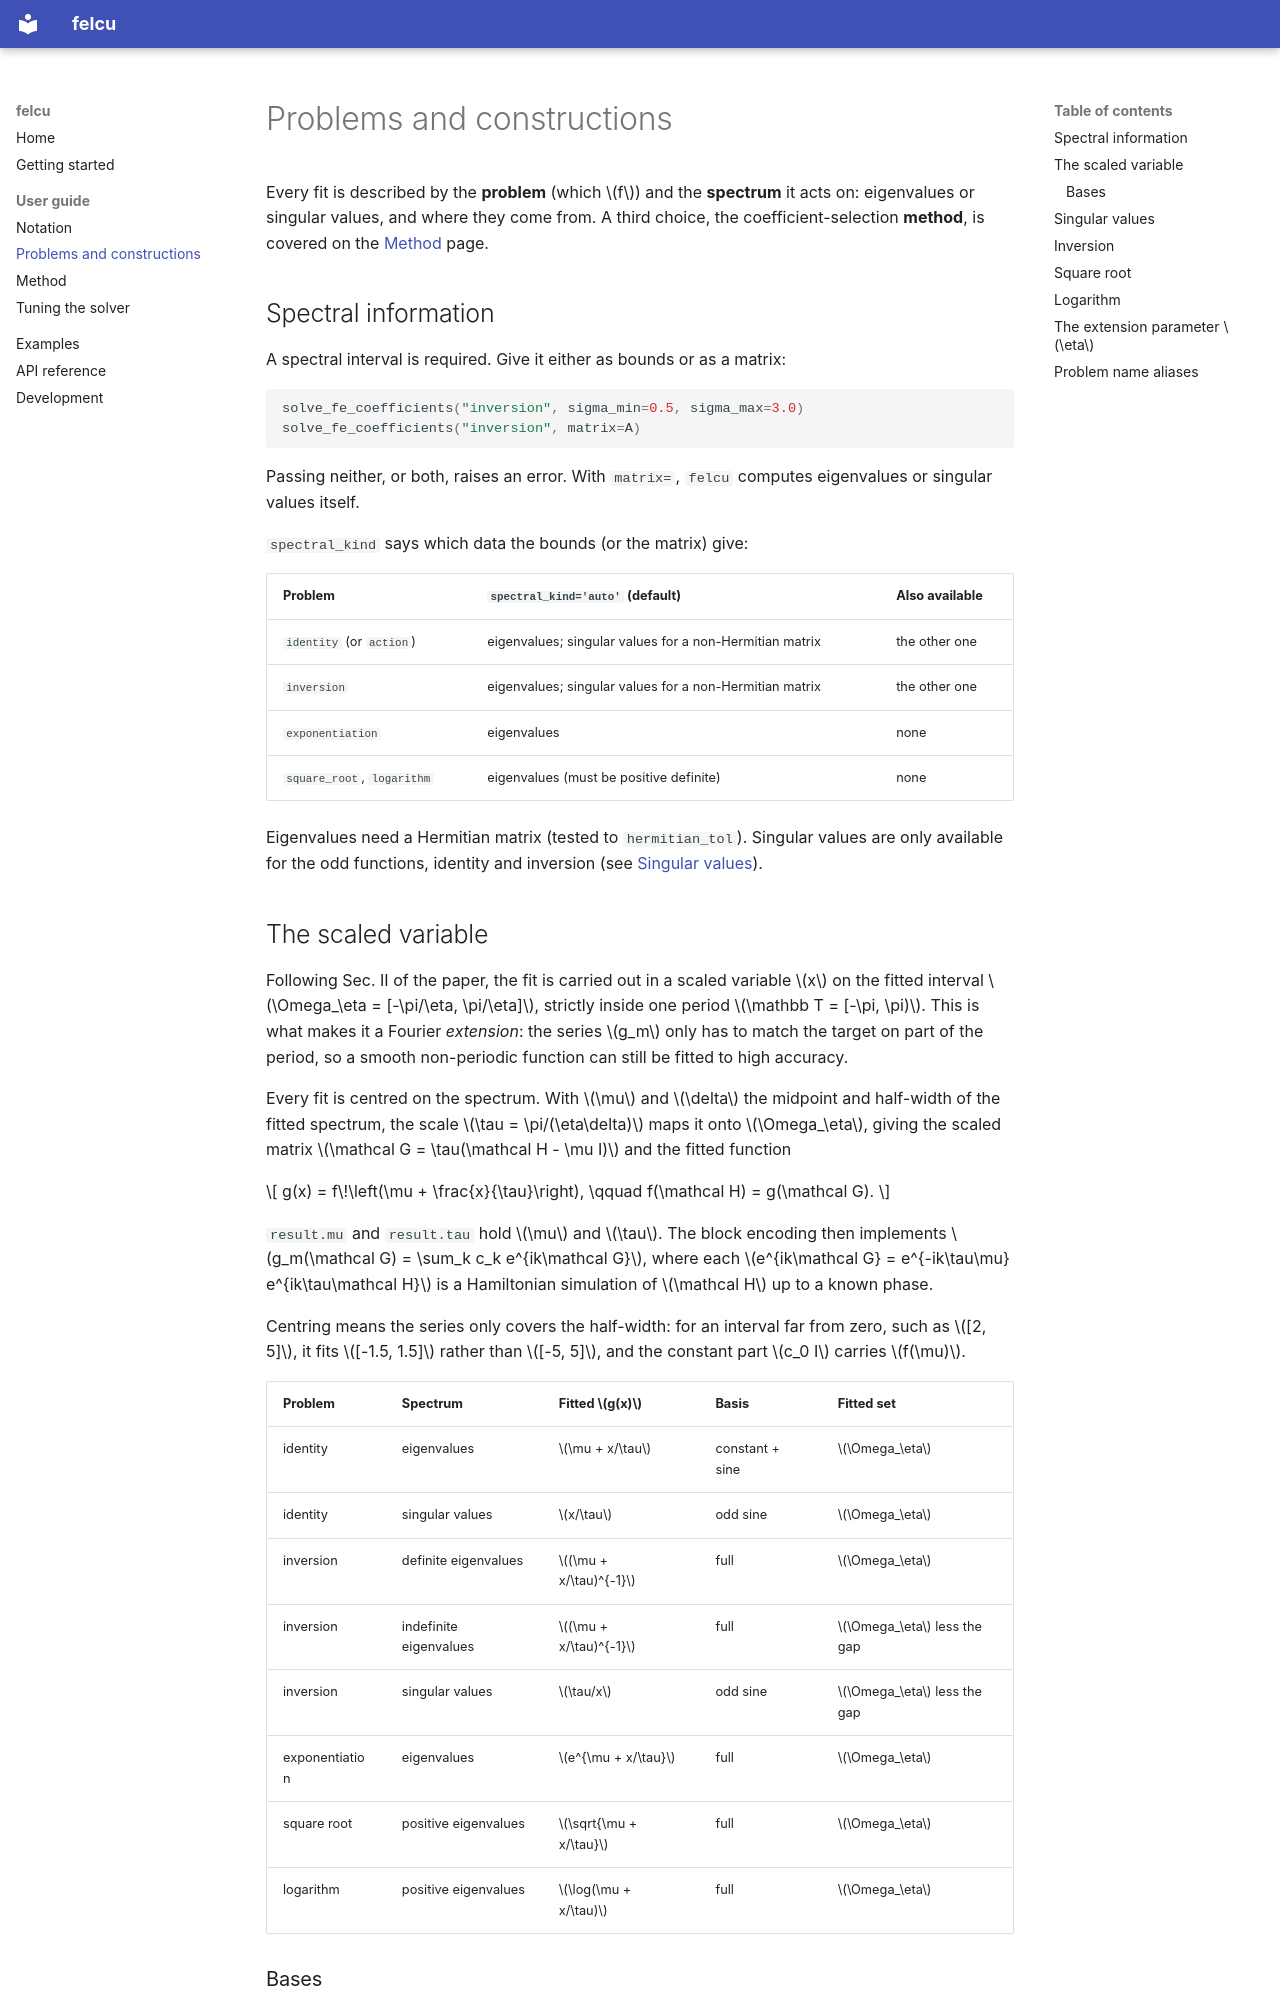

repository: QAaAT/felcu · page: guide/problems/index.html · generator: mkdocs

# Problems and constructions

Every fit is described by the **problem** (which \(f\)) and the
**spectrum** it acts on: eigenvalues or singular values, and where they
come from.  A third choice, the coefficient-selection **method**, is
covered on the [Method](method.md) page.

## Spectral information

A spectral interval is required.  Give it either as bounds or as a matrix:

```python
solve_fe_coefficients("inversion", sigma_min=0.5, sigma_max=3.0)
solve_fe_coefficients("inversion", matrix=A)
```

Passing neither, or both, raises an error.  With `matrix=`, `felcu`
computes eigenvalues or singular values itself.

`spectral_kind` says which data the bounds (or the matrix) give:

| Problem | `spectral_kind='auto'` (default) | Also available |
|---|---|---|
| `identity` (or `action`) | eigenvalues; singular values for a non-Hermitian matrix | the other one |
| `inversion` | eigenvalues; singular values for a non-Hermitian matrix | the other one |
| `exponentiation` | eigenvalues | none |
| `square_root`, `logarithm` | eigenvalues (must be positive definite) | none |

Eigenvalues need a Hermitian matrix (tested to `hermitian_tol`).
Singular values are only available for the odd functions, identity and
inversion (see [Singular values](#singular-values)).

## The scaled variable

Following Sec. II of the paper, the fit is carried out in a scaled
variable \(x\) on the fitted interval \(\Omega_\eta = [-\pi/\eta, \pi/\eta]\),
strictly inside one period \(\mathbb T = [-\pi, \pi)\).  This is what makes
it a Fourier *extension*: the series \(g_m\) only has to match the target
on part of the period, so a smooth non-periodic function can still be
fitted to high accuracy.

Every fit is centred on the spectrum.  With \(\mu\) and \(\delta\) the
midpoint and half-width of the fitted spectrum, the scale
\(\tau = \pi/(\eta\delta)\) maps it onto \(\Omega_\eta\), giving the scaled
matrix \(\mathcal G = \tau(\mathcal H - \mu I)\) and the fitted function

\[
g(x) = f\!\left(\mu + \frac{x}{\tau}\right), \qquad f(\mathcal H) = g(\mathcal G).
\]

`result.mu` and `result.tau` hold \(\mu\) and \(\tau\).  The block encoding
then implements \(g_m(\mathcal G) = \sum_k c_k e^{ik\mathcal G}\), where each
\(e^{ik\mathcal G} = e^{-ik\tau\mu} e^{ik\tau\mathcal H}\) is a Hamiltonian
simulation of \(\mathcal H\) up to a known phase.

Centring means the series only covers the half-width: for an interval far
from zero, such as \([2, 5]\), it fits \([-1.5, 1.5]\) rather than
\([-5, 5]\), and the constant part \(c_0 I\) carries \(f(\mu)\).

| Problem | Spectrum | Fitted \(g(x)\) | Basis | Fitted set |
|---|---|---|---|---|
| identity | eigenvalues | \(\mu + x/\tau\) | constant + sine | \(\Omega_\eta\) |
| identity | singular values | \(x/\tau\) | odd sine | \(\Omega_\eta\) |
| inversion | definite eigenvalues | \((\mu + x/\tau)^{-1}\) | full | \(\Omega_\eta\) |
| inversion | indefinite eigenvalues | \((\mu + x/\tau)^{-1}\) | full | \(\Omega_\eta\) less the gap |
| inversion | singular values | \(\tau/x\) | odd sine | \(\Omega_\eta\) less the gap |
| exponentiation | eigenvalues | \(e^{\mu + x/\tau}\) | full | \(\Omega_\eta\) |
| square root | positive eigenvalues | \(\sqrt{\mu + x/\tau}\) | full | \(\Omega_\eta\) |
| logarithm | positive eigenvalues | \(\log(\mu + x/\tau)\) | full | \(\Omega_\eta\) |

### Bases

- **odd sine**: \(a_0 = 0\) and \(b_k = 0\); only sine terms.  Used for
  singular values, which need an odd series.
- **constant + sine**: a constant plus sine terms.
- **full**: constant, sine and cosine terms.

Restricting the basis halves the number of unknowns and guarantees the
right symmetry exactly.
